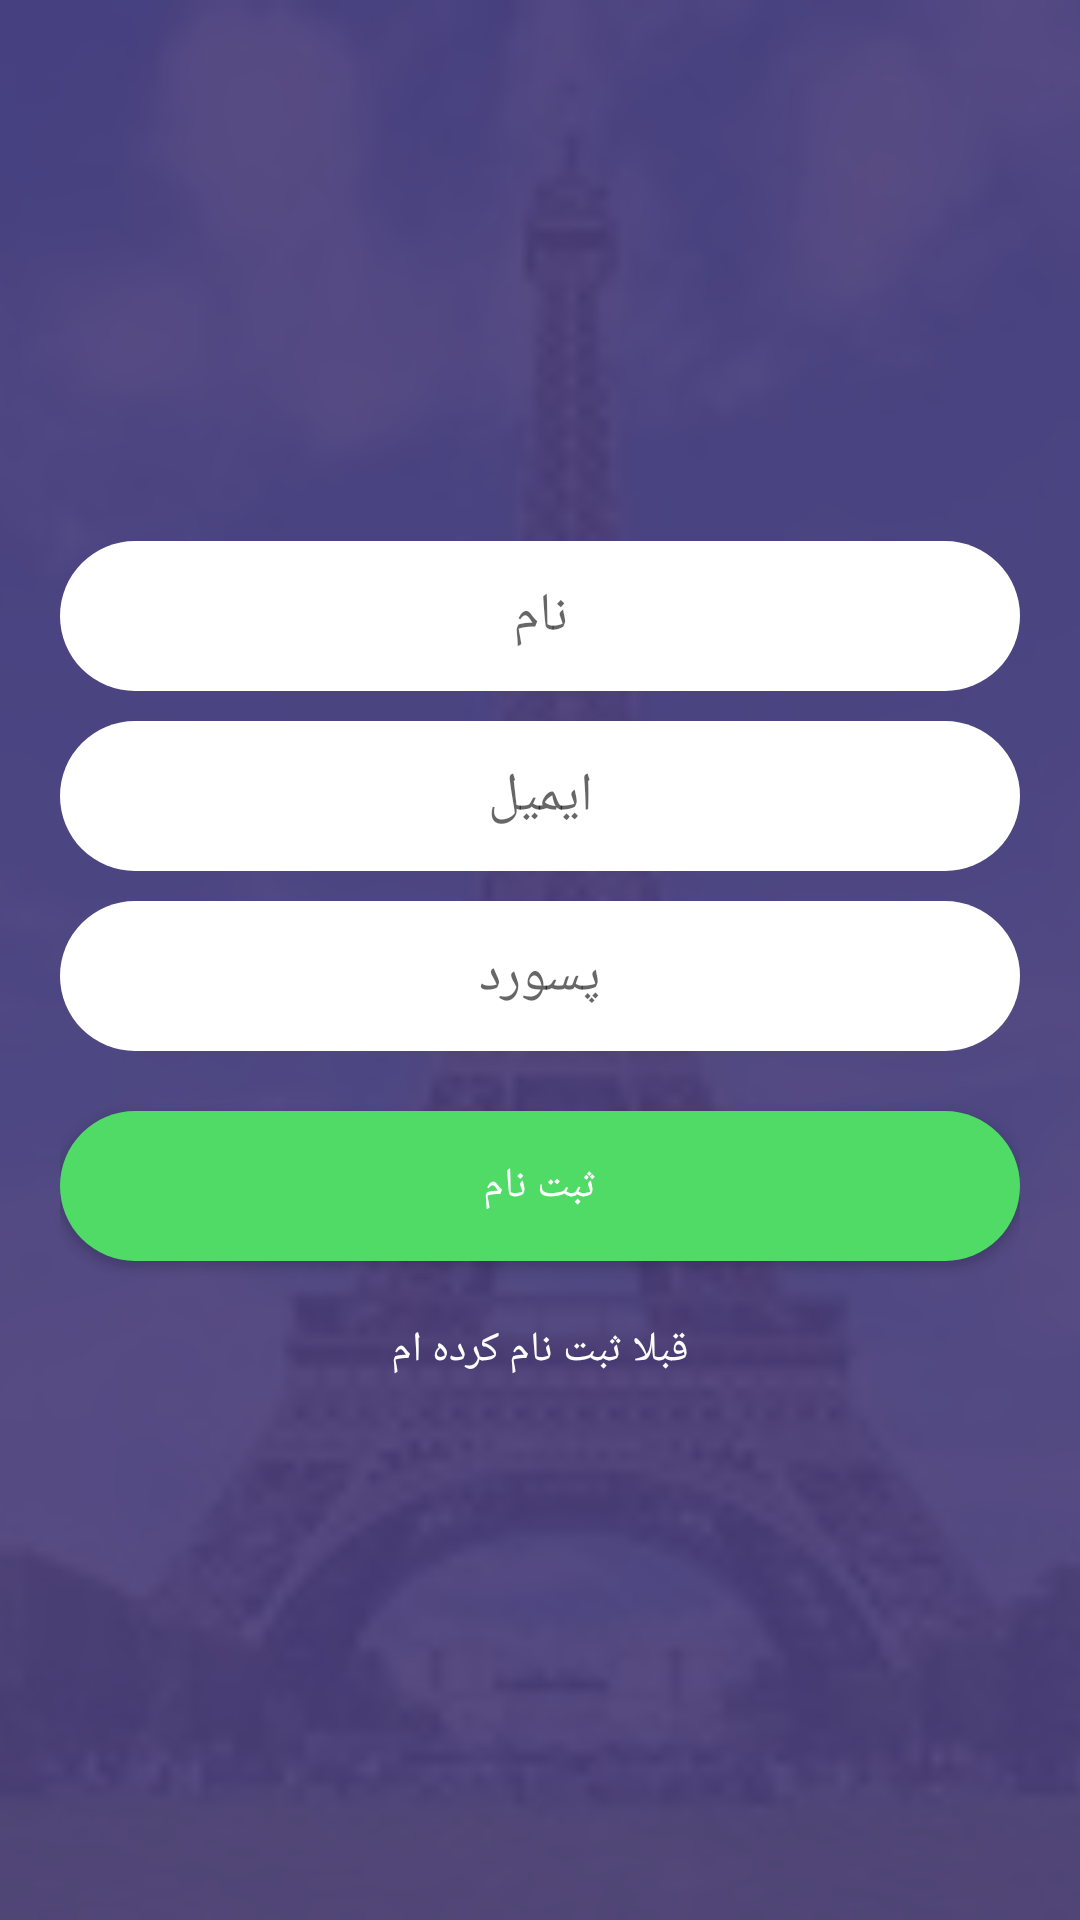

This screen was rendered from an Android layout file. Write that file and the resources it references.
<!-- AndroidManifest.xml: application theme AppTheme -->
<!-- res/layout/register.xml -->
<?xml version="1.0" encoding="utf-8"?>
<android.support.design.widget.CoordinatorLayout xmlns:android="http://schemas.android.com/apk/res/android"
    android:layout_width="match_parent"
    android:layout_height="match_parent"
    android:gravity="center"
    android:id="@+id/coordinatorLayout"
    android:orientation="vertical"
    android:background="#dddcdc">

<RelativeLayout
    android:orientation="vertical" android:layout_width="match_parent"
    android:layout_height="match_parent">

    <ImageView
        android:layout_width="fill_parent"
        android:layout_height="fill_parent"
        android:id="@+id/imageView2"
        android:src="@drawable/efel"
        android:scaleType="centerCrop"
        android:layout_alignParentTop="true"
        android:layout_alignParentLeft="true"
        android:layout_alignParentStart="true" />



    <TextView
        android:layout_width="fill_parent"
        android:layout_height="fill_parent"
        android:id="@+id/textView2"
        android:background="@color/dark_slate_blue"

        />

    <LinearLayout
        android:layout_width="fill_parent"
        android:layout_height="match_parent"
        android:orientation="vertical"
        android:gravity="center"
        android:paddingRight="20dp"
        android:paddingLeft="20dp">

        <EditText
            style="@style/txtin"
            android:hint="@string/name"
            android:id="@+id/name"
            android:layout_width="fill_parent"
            android:layout_height="wrap_content"
           />
        <EditText
            android:hint="@string/email"
            style="@style/txtin"
            android:layout_marginTop="10dp"
            android:id="@+id/email"

            />
        <EditText
            android:hint="@string/pass"
            style="@style/txtin"
            android:inputType="textPassword"
            android:id="@+id/password"
            android:layout_marginTop="10dp"
            />
        <Button
            android:background="@drawable/recrblue"
            android:layout_width="fill_parent"
            android:layout_height="wrap_content"
            android:text="ثبت نام"
            android:textColor="@color/white"
            android:id="@+id/btnRegister"
            android:layout_marginTop="20dp" />
        <TextView
            android:layout_width="wrap_content"
            android:layout_height="wrap_content"
            android:text="قبلا ثبت نام کرده ام"
            android:id="@+id/btnLinkToLoginScreen"
            android:textColor="@color/white"
            android:layout_marginTop="20dp"
        />
    </LinearLayout>
</RelativeLayout>
</android.support.design.widget.CoordinatorLayout>
<!-- resources referenced by this layout -->
<resources>
  <color name="dark_slate_blue">#ee4B3F7B</color>
  <color name="white">#ffffff</color>
  <!-- drawable efel: jpg bitmap (drawable, 9628 bytes) -->
  <!-- drawable recrblue (drawable) -->
  <?xml version="1.0" encoding="utf-8"?>
  <shape xmlns:android="http://schemas.android.com/apk/res/android" android:shape="rectangle" >
          <solid android:color="@color/emerald"/>
      <corners
         android:radius="50dp"
          />
      <size android:height="50dp"/>
  
  </shape>
  <string name="email">ایمیل</string>
  <string name="name">نام</string>
  <string name="pass">پسورد</string>
  <style name="txtin">
          <item name="android:layout_width">fill_parent</item>
          <item name="android:layout_height">wrap_content</item>
          <item name="android:background">@drawable/txtin</item>
          <item name="android:gravity">center</item></style>
  <style name="AppTheme" parent="Theme.AppCompat.Light.NoActionBar">
          
          <item name="colorPrimary">@color/colorPrimary</item>
          <item name="colorPrimaryDark">@color/colorPrimaryDark</item>
          <item name="colorAccent">@color/colorAccent</item>
      </style>
  <color name="emerald">#4FDB66</color>
  <!-- drawable txtin (drawable) -->
  <shape xmlns:android="http://schemas.android.com/apk/res/android"
      android:shape="rectangle">
      <solid android:color="#ffffff"/>
      <corners
          android:radius="50dp"
          />    <size android:height="50dp"/>
  </shape>
  <color name="colorPrimary">#68B0D6</color>
  <color name="colorPrimaryDark">#5590AE</color>
  <color name="colorAccent">#FF80AB</color>
</resources>
